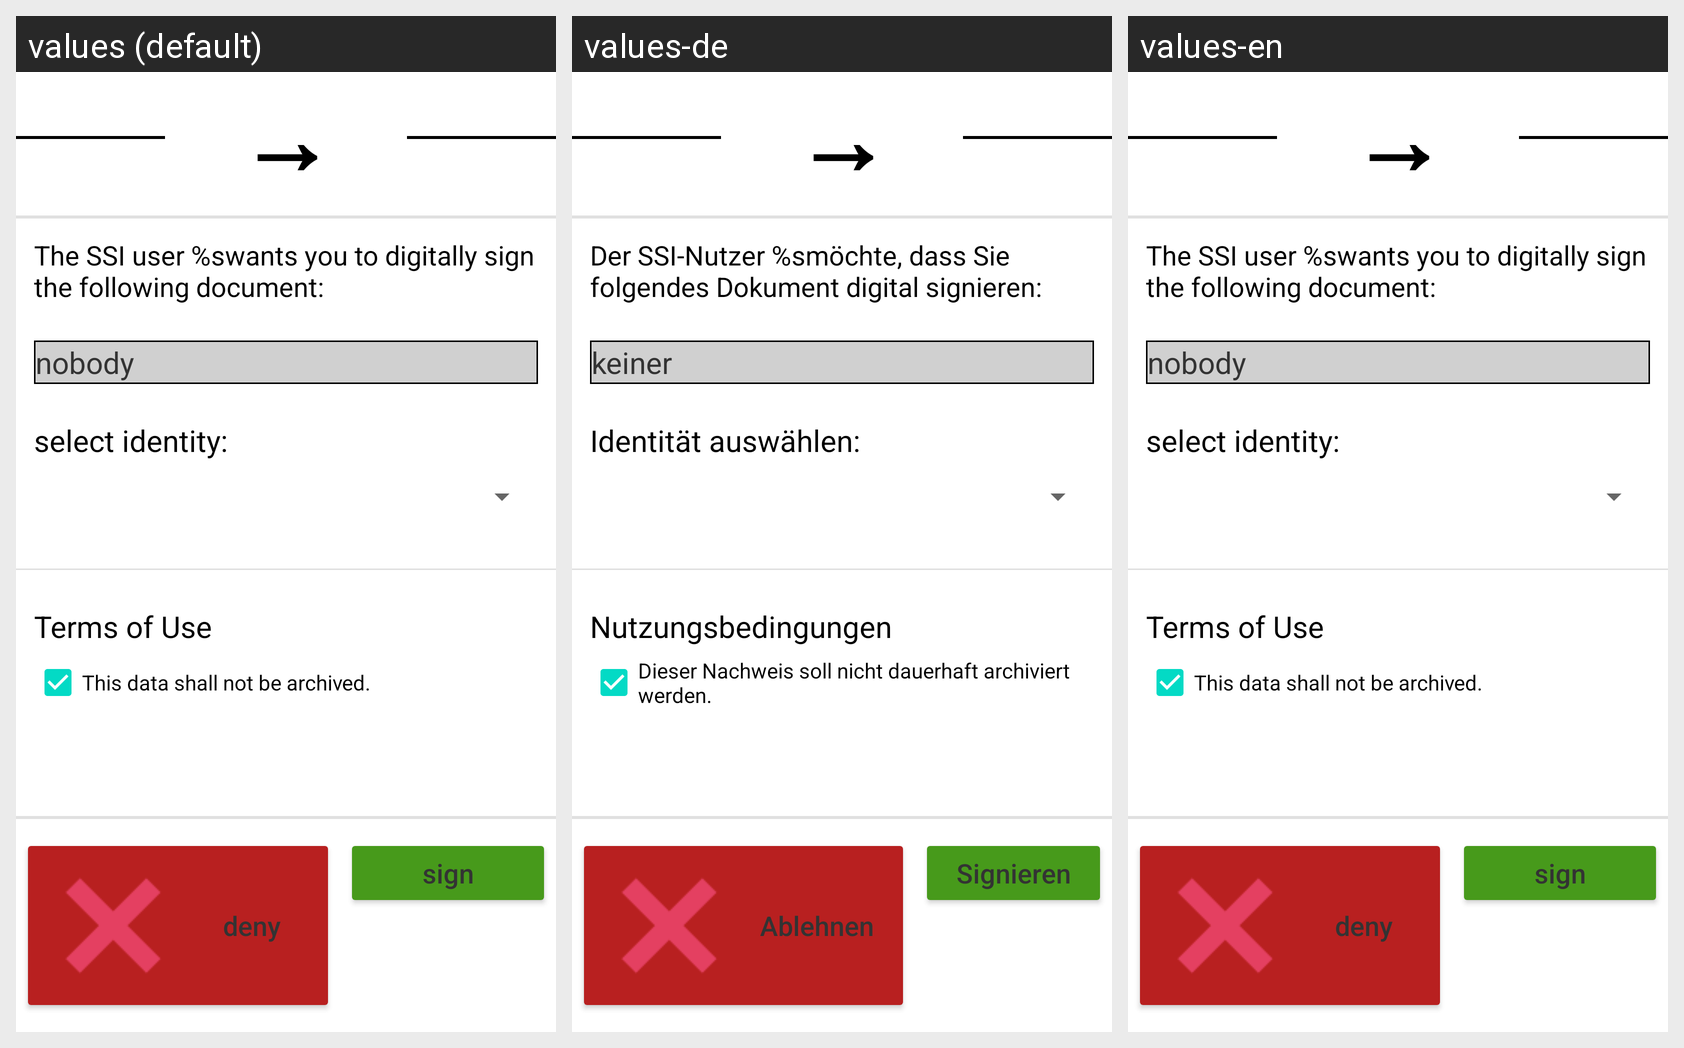

The same Android screen rendered under several of its app's locales, left to right. List the strings drawn on it with the default value and each locale's translation.
Android screen res/layout/activity_signing.xml rendered under 3 locales, left to right: values (default), values-de, values-en. Device: Nexus 5 (rendered at 1080×1920; each locale shown at half size, 540×960, under a caption strip naming it); theme Theme.SSIWalletDemo.
Strings drawn on this screen, with the default value and each locale's value (text and hints the layout hard-codes, and strings that could not be matched under every locale, appear in the picture but are not listed):

signing_explanation_default
  values: The SSI user %swants you to digitally sign the following document:
  values-de: Der SSI-Nutzer %smöchte, dass Sie folgendes Dokument digital signieren:
  values-en: The SSI user %swants you to digitally sign the following document:

nobody
  values: nobody
  values-de: keiner
  values-en: nobody

signing_select_id
  values: select identity:
  values-de: Identität auswählen:
  values-en: select identity:

termsOfUse
  values: Terms of Use
  values-de: Nutzungsbedingungen
  values-en: Terms of Use  [not translated; the default value is used]

termsOfUse_noArchive
  values: This data shall not be archived.
  values-de: Dieser Nachweis soll nicht dauerhaft archiviert werden.
  values-en: This data shall not be archived.  [not translated; the default value is used]

signing_denied
  values: deny
  values-de: Ablehnen
  values-en: deny

signing_allow
  values: sign
  values-de: Signieren
  values-en: sign
